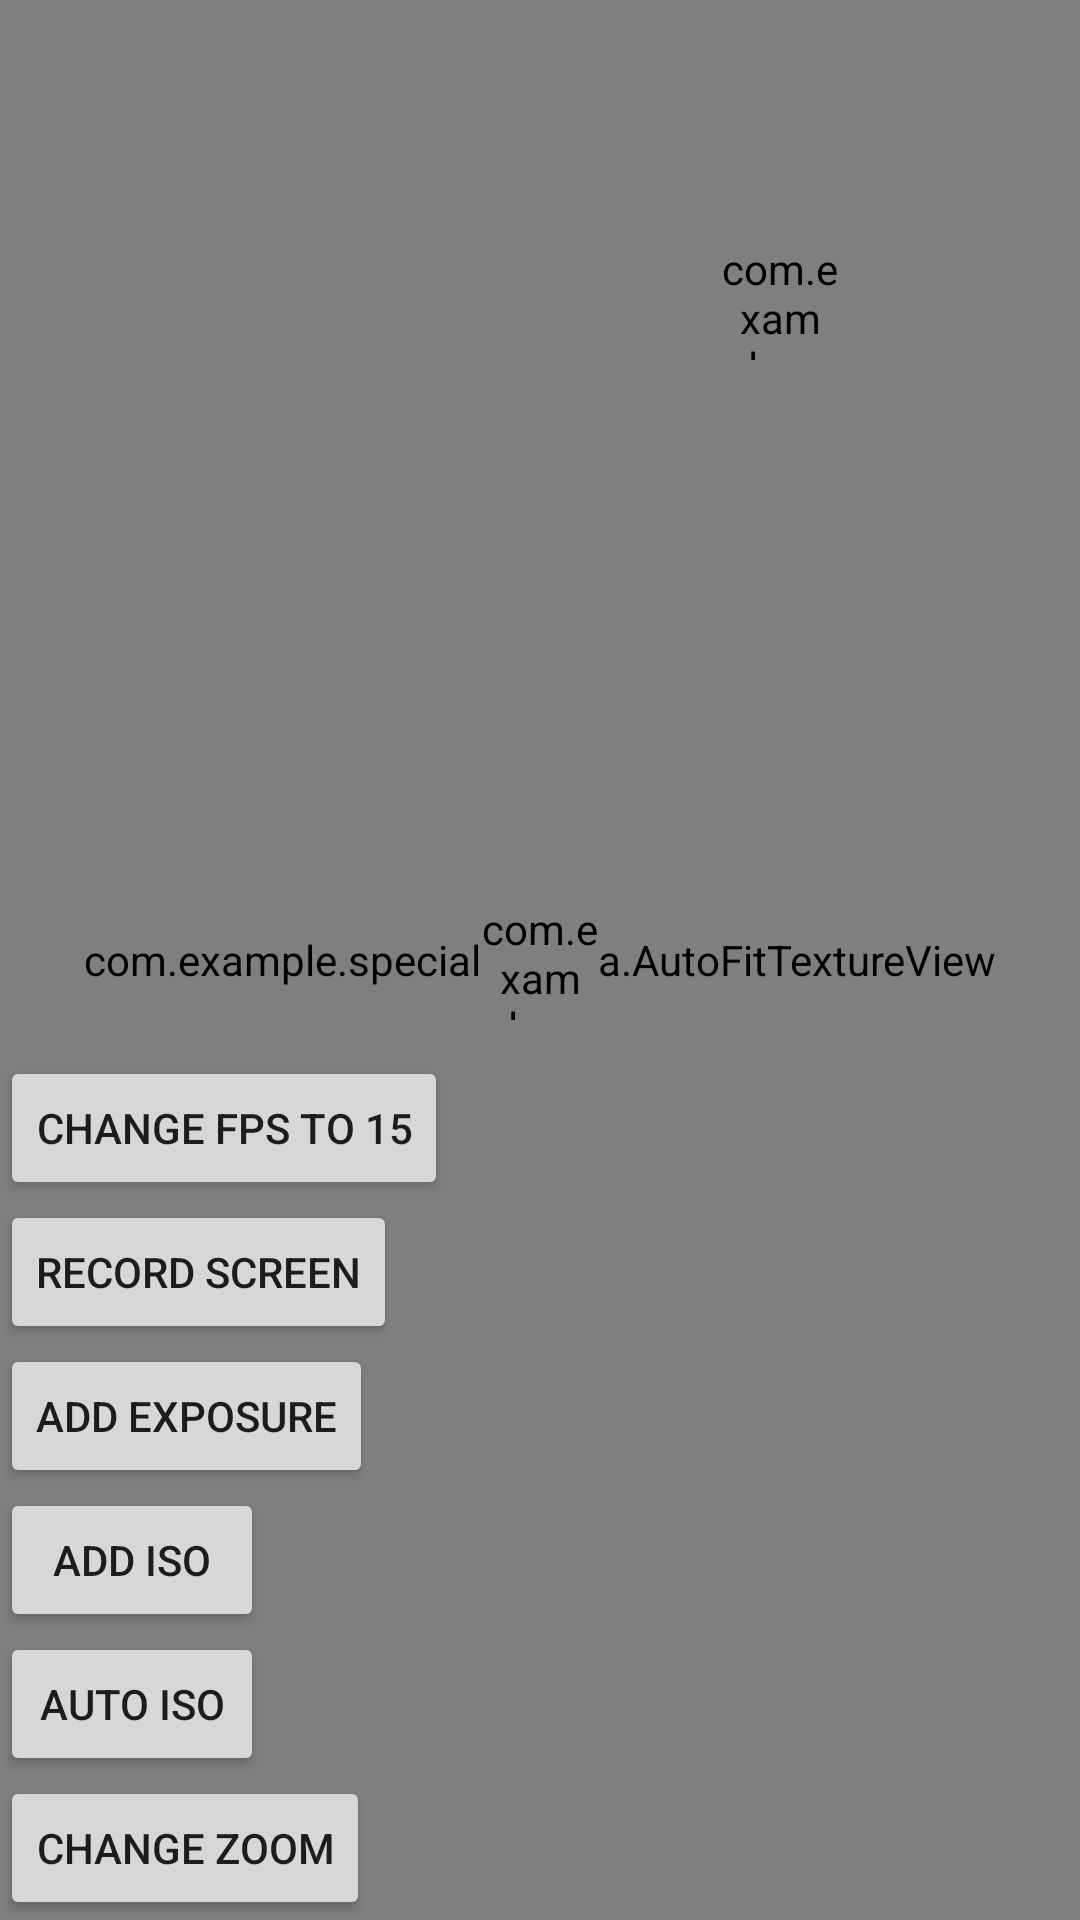

The Android layout XML behind this screen, and the referenced resources:
<!-- AndroidManifest.xml: application theme Theme.SpecialCamera -->
<!-- res/layout/fragment_camera.xml -->
<?xml version="1.0" encoding="utf-8"?>
<androidx.constraintlayout.widget.ConstraintLayout xmlns:android="http://schemas.android.com/apk/res/android"
    xmlns:app="http://schemas.android.com/apk/res-auto"
    xmlns:tools="http://schemas.android.com/tools"
    android:layout_width="match_parent"
    android:layout_height="match_parent">

    <com.example.specialcamera.AutoFitTextureView
        android:id="@+id/preview_texture_view"
        android:layout_width="match_parent"
        android:layout_height="match_parent" />

    <TextureView
        android:id="@+id/lens_texture_view"
        android:layout_width="200dp"
        android:layout_height="200dp"
        app:layout_constraintEnd_toEndOf="parent"
        app:layout_constraintTop_toTopOf="parent" />

    <Button
        android:id="@+id/change_zoom_btn"
        android:layout_width="wrap_content"
        android:layout_height="wrap_content"
        android:text="Change zoom"
        app:layout_constraintBottom_toBottomOf="parent"
        app:layout_constraintStart_toStartOf="parent"
        tools:ignore="HardcodedText" />

    <Button
        android:id="@+id/auto_iso_btn"
        android:layout_width="wrap_content"
        android:layout_height="wrap_content"
        android:text="Auto ISO"
        app:layout_constraintBottom_toTopOf="@+id/change_zoom_btn"
        app:layout_constraintStart_toStartOf="parent"
        tools:ignore="HardcodedText" />

    <Button
        android:id="@+id/add_iso_btn"
        android:layout_width="wrap_content"
        android:layout_height="wrap_content"
        android:text="Add ISO"
        app:layout_constraintBottom_toTopOf="@+id/auto_iso_btn"
        app:layout_constraintStart_toStartOf="parent"
        tools:ignore="HardcodedText" />

    <Button
        android:id="@+id/add_exposure_btn"
        android:layout_width="wrap_content"
        android:layout_height="wrap_content"
        android:text="Add exposure"
        app:layout_constraintBottom_toTopOf="@+id/add_iso_btn"
        app:layout_constraintStart_toStartOf="parent"
        tools:ignore="HardcodedText" />

    <Button
        android:id="@+id/record_btn"
        android:layout_width="wrap_content"
        android:layout_height="wrap_content"
        android:text="Record screen"
        app:layout_constraintBottom_toTopOf="@+id/add_exposure_btn"
        app:layout_constraintStart_toStartOf="parent"
        tools:ignore="HardcodedText" />

    <Button
        android:id="@+id/change_fps_btn"
        android:layout_width="wrap_content"
        android:layout_height="wrap_content"
        android:text="Change FPS to 15"
        app:layout_constraintBottom_toTopOf="@+id/record_btn"
        app:layout_constraintStart_toStartOf="parent"
        tools:ignore="HardcodedText" />

    <com.example.specialcamera.CrossView
        android:layout_width="40dp"
        android:layout_height="40dp"
        app:layout_constraintBottom_toBottomOf="parent"
        app:layout_constraintEnd_toEndOf="parent"
        app:layout_constraintStart_toStartOf="parent"
        app:layout_constraintTop_toTopOf="parent" />

    <com.example.specialcamera.CrossView
        android:layout_width="40dp"
        android:layout_height="40dp"
        app:layout_constraintBottom_toBottomOf="@+id/lens_texture_view"
        app:layout_constraintEnd_toEndOf="@+id/lens_texture_view"
        app:layout_constraintStart_toStartOf="@+id/lens_texture_view"
        app:layout_constraintTop_toTopOf="@+id/lens_texture_view" />

    <TextView
        android:id="@+id/fps_text_view"
        android:layout_width="wrap_content"
        android:layout_height="wrap_content"
        android:layout_margin="8dp"
        android:textColor="#FF0000"
        android:textSize="20sp"
        app:layout_constraintBottom_toBottomOf="parent"
        app:layout_constraintEnd_toEndOf="parent"
        tools:text="42" />

</androidx.constraintlayout.widget.ConstraintLayout>
<!-- resources referenced by this layout -->
<resources>
  <style name="Theme.SpecialCamera" parent="Theme.MaterialComponents.DayNight.DarkActionBar">
          
          <item name="colorPrimary">@color/purple_500</item>
          <item name="colorPrimaryVariant">@color/purple_700</item>
          <item name="colorOnPrimary">@color/white</item>
          
          <item name="colorSecondary">@color/teal_200</item>
          <item name="colorSecondaryVariant">@color/teal_700</item>
          <item name="colorOnSecondary">@color/black</item>
          
          <item name="android:statusBarColor">?attr/colorPrimaryVariant</item>
          
      </style>
  <!-- not gathered from this repository: default colours our renderer supplied (Android Studio template values) -->
  <color name="purple_500">#FF6200EE</color>
  <color name="purple_700">#FF3700B3</color>
  <color name="teal_200">#FF03DAC5</color>
  <color name="teal_700">#FF018786</color>
  <color name="black">#FF000000</color>
  <color name="white">#FFFFFFFF</color>
</resources>
